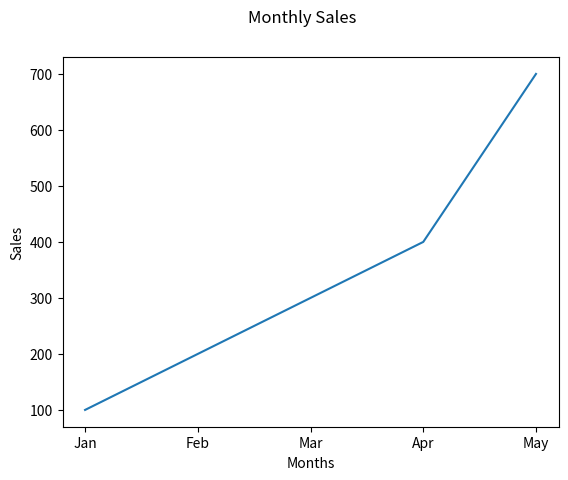

Source code (Python):
# Monthly Sales Line Graph

import matplotlib.pyplot as plt
sales=[100,200,300,400,700]
months=["Jan","Feb","Mar","Apr","May"]
plt.plot(months,sales)

plt.xlabel("Months")
plt.ylabel("Sales")
plt.suptitle("Monthly Sales")
plt.show()
        
